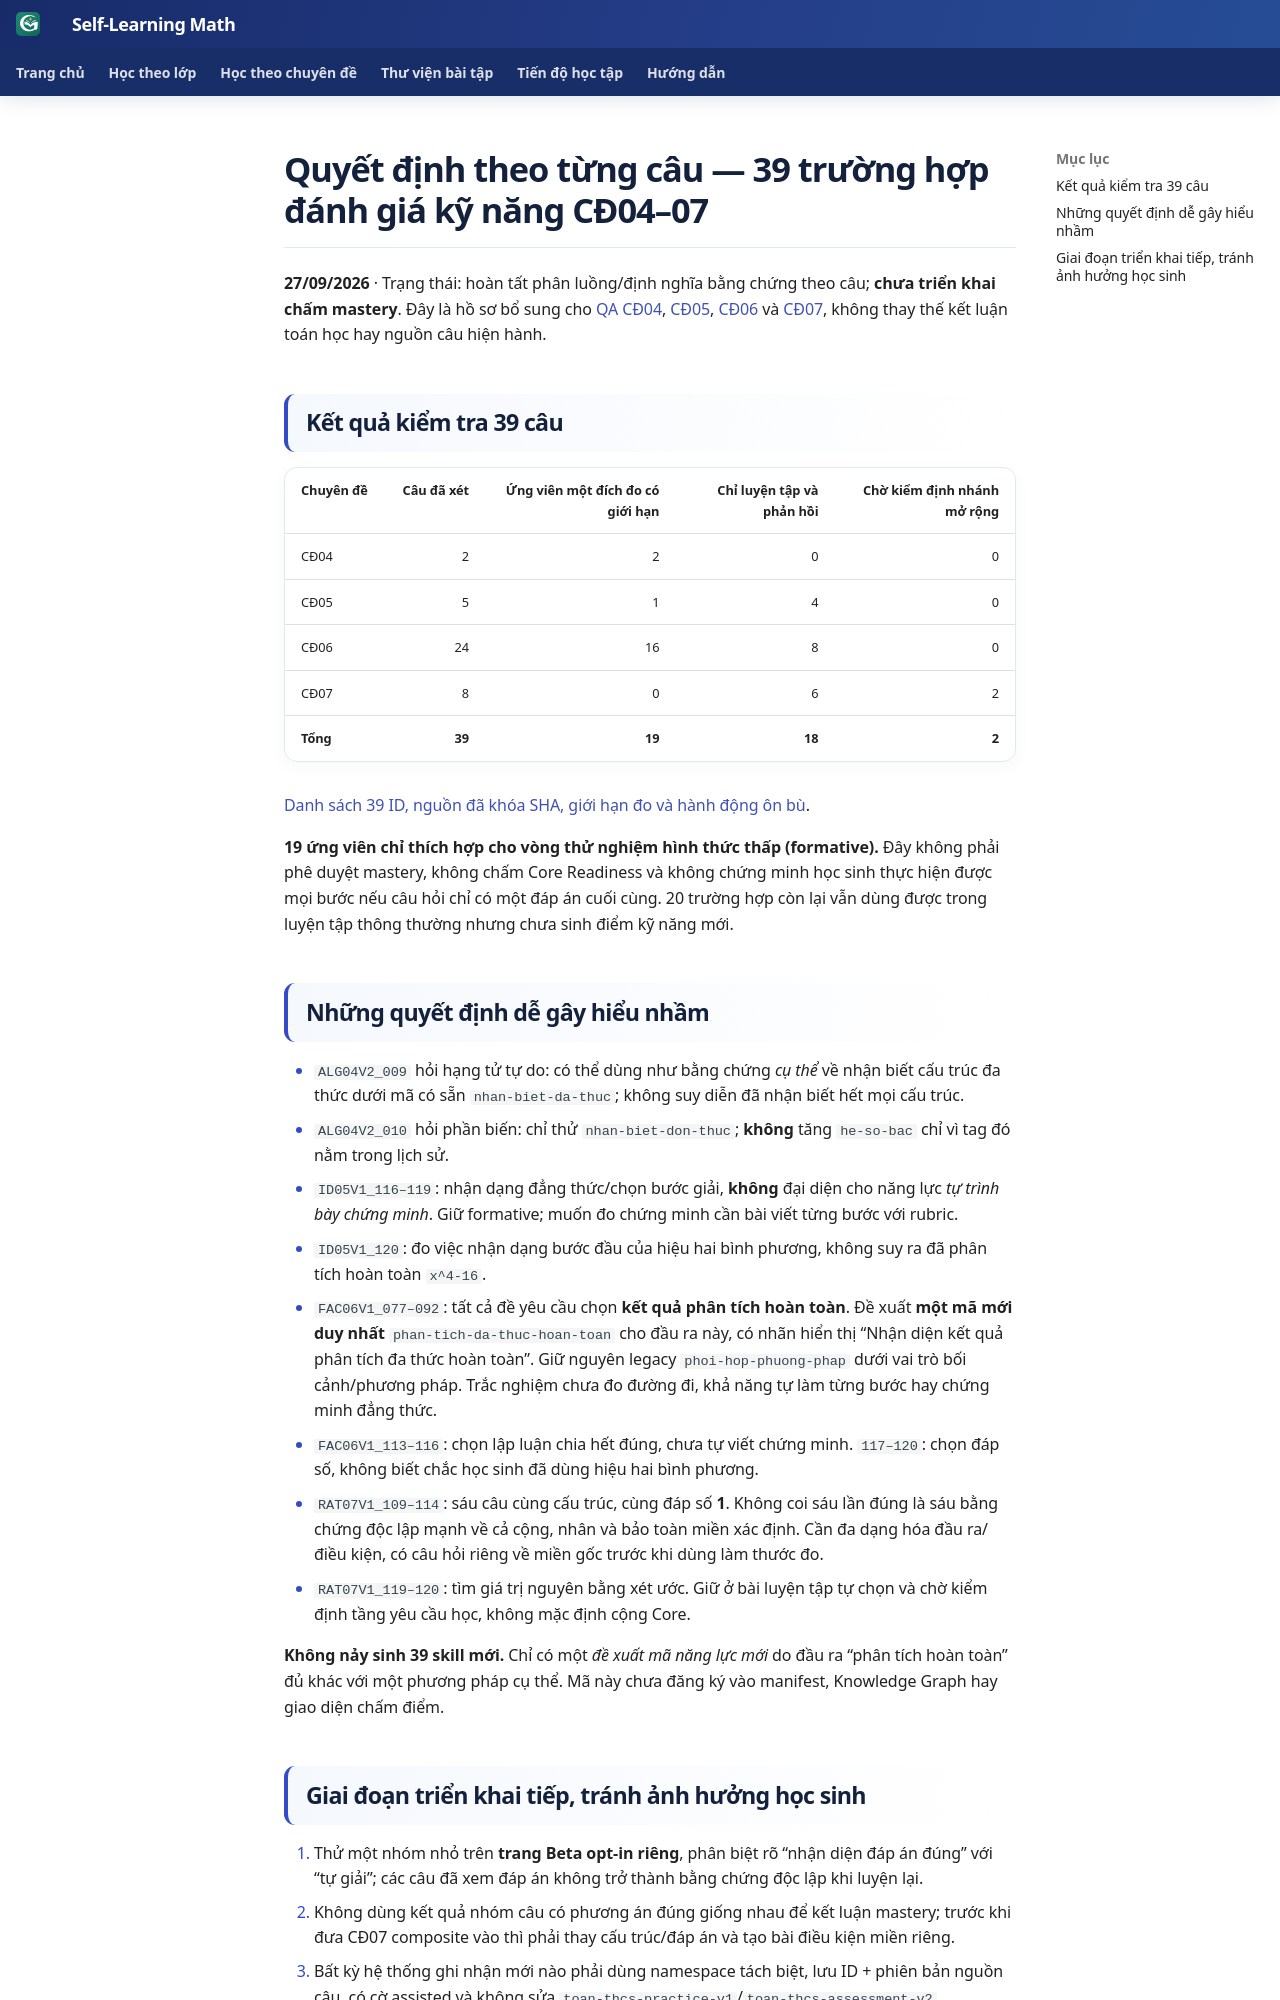

repository: TMA2015/roadmap-toan-thcs · page: roadmap/primary-skill-decisions-39-v1/index.html · generator: mkdocs

# Quyết định theo từng câu — 39 trường hợp đánh giá kỹ năng CĐ04–07

**27/09/2026** · Trạng thái: hoàn tất phân luồng/định nghĩa bằng chứng theo câu; **chưa triển khai chấm mastery**. Đây là hồ sơ bổ sung cho [QA CĐ04](cd04-academic-qa-v1.md), [CĐ05](cd05-academic-qa-v1.md), [CĐ06](cd06-academic-qa-v1.md) và [CĐ07](cd07-academic-qa-v1.md), không thay thế kết luận toán học hay nguồn câu hiện hành.

## Kết quả kiểm tra 39 câu

| Chuyên đề | Câu đã xét | Ứng viên một đích đo có giới hạn | Chỉ luyện tập và phản hồi | Chờ kiểm định nhánh mở rộng |
|---|---:|---:|---:|---:|
| CĐ04 | 2 | 2 | 0 | 0 |
| CĐ05 | 5 | 1 | 4 | 0 |
| CĐ06 | 24 | 16 | 8 | 0 |
| CĐ07 | 8 | 0 | 6 | 2 |
| **Tổng** | **39** | **19** | **18** | **2** |

[Danh sách 39 ID, nguồn đã khóa SHA, giới hạn đo và hành động ôn bù](../assets/data/curriculum/primary-skill-decision-register-39-v1.json).

**19 ứng viên chỉ thích hợp cho vòng thử nghiệm hình thức thấp (formative).** Đây không phải phê duyệt mastery, không chấm Core Readiness và không chứng minh học sinh thực hiện được mọi bước nếu câu hỏi chỉ có một đáp án cuối cùng. 20 trường hợp còn lại vẫn dùng được trong luyện tập thông thường nhưng chưa sinh điểm kỹ năng mới.

## Những quyết định dễ gây hiểu nhầm

- `ALG04V2_009` hỏi hạng tử tự do: có thể dùng như bằng chứng *cụ thể* về nhận biết cấu trúc đa thức dưới mã có sẵn `nhan-biet-da-thuc`; không suy diễn đã nhận biết hết mọi cấu trúc.
- `ALG04V2_010` hỏi phần biến: chỉ thử `nhan-biet-don-thuc`; **không** tăng `he-so-bac` chỉ vì tag đó nằm trong lịch sử.
- `ID05V1_116–119`: nhận dạng đẳng thức/chọn bước giải, **không** đại diện cho năng lực *tự trình bày chứng minh*. Giữ formative; muốn đo chứng minh cần bài viết từng bước với rubric.
- `ID05V1_120`: đo việc nhận dạng bước đầu của hiệu hai bình phương, không suy ra đã phân tích hoàn toàn `x^4-16`.
- `FAC06V1_077–092`: tất cả đề yêu cầu chọn **kết quả phân tích hoàn toàn**. Đề xuất **một mã mới duy nhất** `phan-tich-da-thuc-hoan-toan` cho đầu ra này, có nhãn hiển thị “Nhận diện kết quả phân tích đa thức hoàn toàn”. Giữ nguyên legacy `phoi-hop-phuong-phap` dưới vai trò bối cảnh/phương pháp. Trắc nghiệm chưa đo đường đi, khả năng tự làm từng bước hay chứng minh đẳng thức.
- `FAC06V1_113–116`: chọn lập luận chia hết đúng, chưa tự viết chứng minh. `117–120`: chọn đáp số, không biết chắc học sinh đã dùng hiệu hai bình phương.
- `RAT07V1_109–114`: sáu câu cùng cấu trúc, cùng đáp số **1**. Không coi sáu lần đúng là sáu bằng chứng độc lập mạnh về cả cộng, nhân và bảo toàn miền xác định. Cần đa dạng hóa đầu ra/điều kiện, có câu hỏi riêng về miền gốc trước khi dùng làm thước đo.
- `RAT07V1_119–120`: tìm giá trị nguyên bằng xét ước. Giữ ở bài luyện tập tự chọn và chờ kiểm định tầng yêu cầu học, không mặc định cộng Core.

**Không nảy sinh 39 skill mới.** Chỉ có một *đề xuất mã năng lực mới* do đầu ra “phân tích hoàn toàn” đủ khác với một phương pháp cụ thể. Mã này chưa đăng ký vào manifest, Knowledge Graph hay giao diện chấm điểm.
